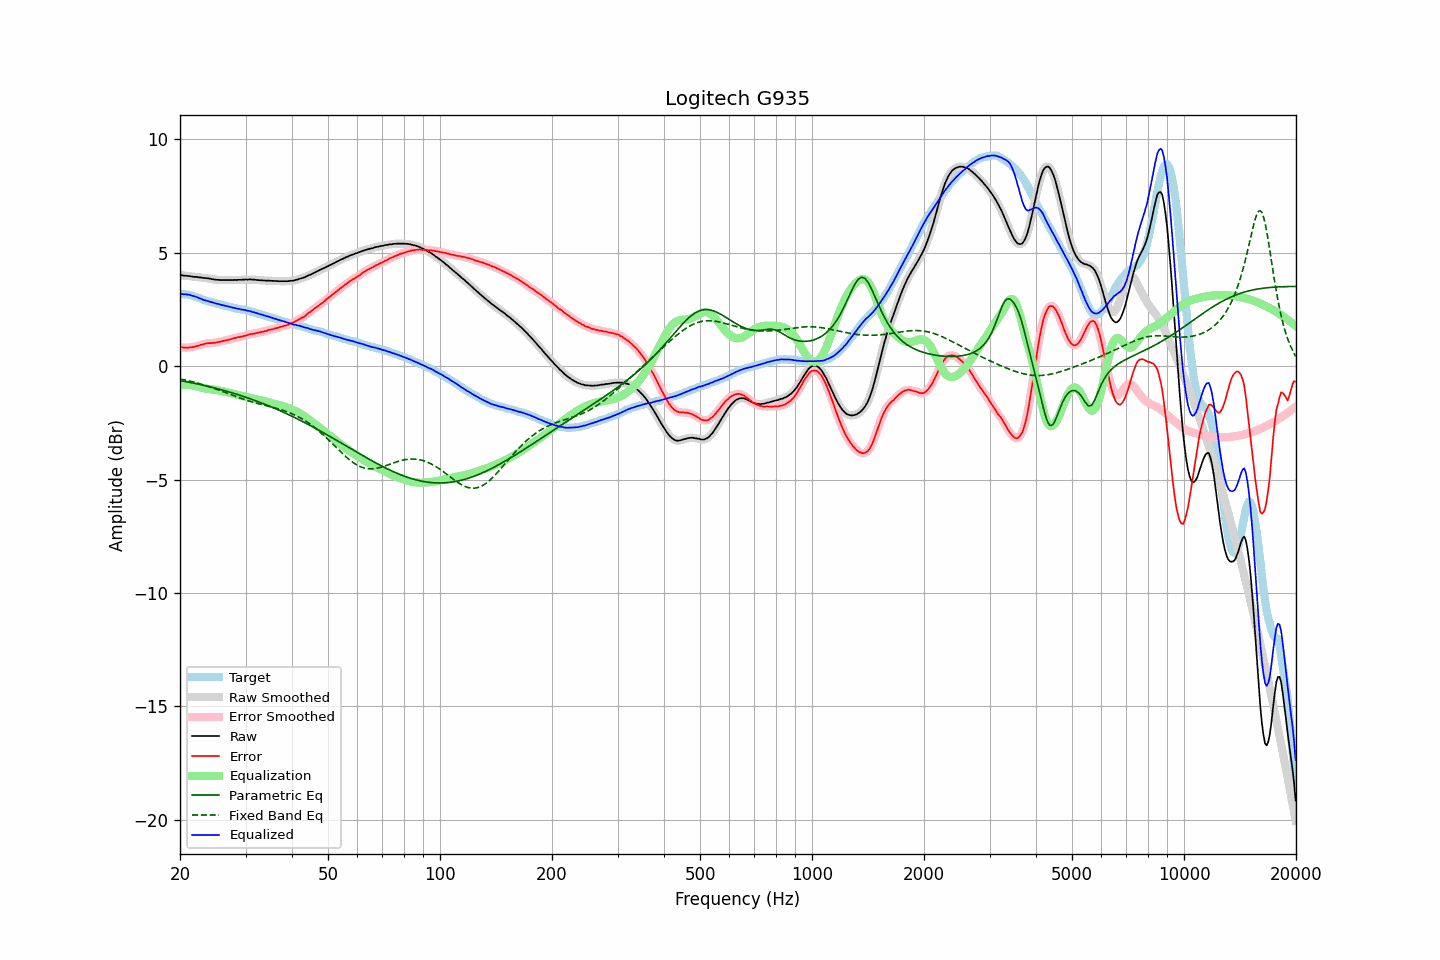

Data behind this chart, as committed beside it:
frequency, raw, error, smoothed, error_smoothed, equalization, parametric_eq, fixed_band_eq, equalized_raw, equalized_smoothed, target
20.00, 4.03, 0.84, 4.03, 0.84, -0.84, -0.63, -0.56, 3.19, 3.19, 3.19
20.20, 4.02, 0.84, 4.01, 0.83, -0.83, -0.65, -0.58, 3.19, 3.18, 3.18
20.40, 4.00, 0.82, 4.00, 0.82, -0.83, -0.66, -0.59, 3.17, 3.17, 3.18
20.61, 3.99, 0.82, 3.99, 0.82, -0.82, -0.67, -0.61, 3.17, 3.17, 3.17
20.81, 3.99, 0.82, 3.98, 0.82, -0.82, -0.68, -0.62, 3.17, 3.16, 3.17
21.02, 3.98, 0.81, 3.98, 0.82, -0.82, -0.70, -0.64, 3.15, 3.16, 3.16
21.23, 3.98, 0.83, 3.97, 0.82, -0.83, -0.71, -0.66, 3.15, 3.14, 3.14
21.44, 3.96, 0.83, 3.96, 0.83, -0.84, -0.73, -0.68, 3.12, 3.12, 3.12
21.66, 3.95, 0.84, 3.95, 0.85, -0.85, -0.74, -0.69, 3.10, 3.10, 3.10
21.87, 3.94, 0.86, 3.94, 0.86, -0.86, -0.76, -0.71, 3.07, 3.08, 3.07
22.09, 3.94, 0.88, 3.93, 0.88, -0.88, -0.77, -0.73, 3.06, 3.05, 3.05
22.31, 3.93, 0.89, 3.93, 0.90, -0.90, -0.79, -0.75, 3.03, 3.03, 3.03
22.54, 3.92, 0.91, 3.92, 0.92, -0.92, -0.80, -0.77, 3.00, 3.00, 3.00
22.76, 3.92, 0.95, 3.91, 0.94, -0.94, -0.82, -0.79, 2.98, 2.97, 2.97
22.99, 3.90, 0.96, 3.90, 0.96, -0.96, -0.83, -0.81, 2.94, 2.94, 2.94
23.22, 3.89, 0.98, 3.89, 0.98, -0.97, -0.85, -0.84, 2.91, 2.92, 2.91
23.45, 3.89, 1.00, 3.88, 0.99, -0.99, -0.87, -0.86, 2.90, 2.89, 2.89
23.69, 3.88, 1.01, 3.88, 1.01, -1.00, -0.88, -0.88, 2.88, 2.88, 2.87
23.92, 3.87, 1.02, 3.87, 1.01, -1.01, -0.90, -0.90, 2.86, 2.86, 2.85
24.16, 3.86, 1.02, 3.85, 1.02, -1.02, -0.92, -0.93, 2.84, 2.83, 2.84
24.40, 3.84, 1.02, 3.84, 1.02, -1.03, -0.93, -0.95, 2.81, 2.81, 2.82
24.65, 3.83, 1.03, 3.83, 1.03, -1.03, -0.95, -0.98, 2.79, 2.79, 2.80
24.89, 3.82, 1.04, 3.82, 1.04, -1.04, -0.97, -1.00, 2.77, 2.77, 2.78
25.14, 3.81, 1.05, 3.81, 1.05, -1.05, -0.99, -1.03, 2.75, 2.76, 2.76
25.39, 3.81, 1.07, 3.80, 1.07, -1.07, -1.01, -1.05, 2.74, 2.74, 2.74
25.65, 3.80, 1.07, 3.80, 1.08, -1.08, -1.03, -1.08, 2.72, 2.72, 2.73
25.91, 3.80, 1.10, 3.80, 1.10, -1.10, -1.05, -1.10, 2.70, 2.70, 2.70
26.16, 3.80, 1.11, 3.80, 1.11, -1.11, -1.07, -1.13, 2.69, 2.68, 2.68
26.43, 3.80, 1.13, 3.80, 1.13, -1.13, -1.08, -1.16, 2.67, 2.67, 2.66
26.69, 3.80, 1.14, 3.80, 1.15, -1.15, -1.11, -1.18, 2.65, 2.65, 2.65
26.96, 3.80, 1.17, 3.80, 1.16, -1.16, -1.13, -1.21, 2.63, 2.63, 2.63
27.23, 3.80, 1.18, 3.80, 1.18, -1.18, -1.15, -1.24, 2.61, 2.61, 2.62
27.50, 3.80, 1.20, 3.80, 1.20, -1.20, -1.17, -1.26, 2.60, 2.60, 2.60
27.77, 3.80, 1.22, 3.80, 1.22, -1.22, -1.19, -1.29, 2.58, 2.58, 2.58
28.05, 3.81, 1.24, 3.80, 1.24, -1.24, -1.21, -1.32, 2.57, 2.56, 2.57
28.33, 3.80, 1.26, 3.80, 1.26, -1.25, -1.23, -1.34, 2.54, 2.55, 2.54
28.62, 3.81, 1.28, 3.80, 1.27, -1.27, -1.25, -1.37, 2.54, 2.53, 2.53
28.90, 3.81, 1.28, 3.81, 1.29, -1.29, -1.28, -1.39, 2.52, 2.52, 2.52
29.19, 3.81, 1.30, 3.81, 1.30, -1.30, -1.30, -1.42, 2.50, 2.51, 2.50
29.48, 3.82, 1.31, 3.81, 1.32, -1.32, -1.32, -1.44, 2.50, 2.49, 2.50
29.78, 3.82, 1.33, 3.82, 1.33, -1.34, -1.35, -1.47, 2.48, 2.48, 2.48
30.08, 3.83, 1.36, 3.82, 1.35, -1.36, -1.37, -1.49, 2.47, 2.47, 2.47
30.38, 3.82, 1.37, 3.82, 1.38, -1.37, -1.40, -1.51, 2.44, 2.45, 2.45
30.68, 3.83, 1.40, 3.82, 1.40, -1.39, -1.42, -1.54, 2.44, 2.43, 2.43
30.99, 3.83, 1.42, 3.82, 1.41, -1.41, -1.45, -1.56, 2.42, 2.42, 2.41
31.30, 3.82, 1.42, 3.82, 1.43, -1.42, -1.47, -1.58, 2.39, 2.40, 2.40
31.61, 3.82, 1.43, 3.81, 1.44, -1.44, -1.50, -1.60, 2.38, 2.37, 2.38
31.93, 3.81, 1.45, 3.81, 1.45, -1.45, -1.52, -1.62, 2.35, 2.35, 2.35
32.24, 3.80, 1.47, 3.80, 1.47, -1.47, -1.55, -1.64, 2.33, 2.33, 2.33
32.57, 3.80, 1.49, 3.79, 1.48, -1.48, -1.58, -1.66, 2.31, 2.31, 2.31
32.89, 3.79, 1.49, 3.79, 1.50, -1.50, -1.60, -1.68, 2.29, 2.29, 2.30
33.22, 3.79, 1.52, 3.78, 1.51, -1.51, -1.63, -1.69, 2.27, 2.27, 2.27
33.55, 3.78, 1.52, 3.78, 1.53, -1.53, -1.66, -1.71, 2.24, 2.25, 2.25
33.89, 3.78, 1.55, 3.78, 1.55, -1.55, -1.69, -1.73, 2.23, 2.23, 2.22
34.23, 3.77, 1.56, 3.77, 1.57, -1.57, -1.71, -1.75, 2.20, 2.20, 2.21
34.57, 3.78, 1.60, 3.77, 1.59, -1.59, -1.74, -1.77, 2.19, 2.19, 2.18
34.92, 3.77, 1.61, 3.77, 1.61, -1.60, -1.77, -1.78, 2.16, 2.16, 2.16
35.27, 3.77, 1.62, 3.77, 1.63, -1.62, -1.80, -1.80, 2.14, 2.14, 2.14
35.62, 3.76, 1.64, 3.76, 1.64, -1.64, -1.83, -1.82, 2.11, 2.12, 2.12
35.97, 3.76, 1.67, 3.76, 1.66, -1.66, -1.86, -1.84, 2.09, 2.09, 2.09
... 635 more rows
